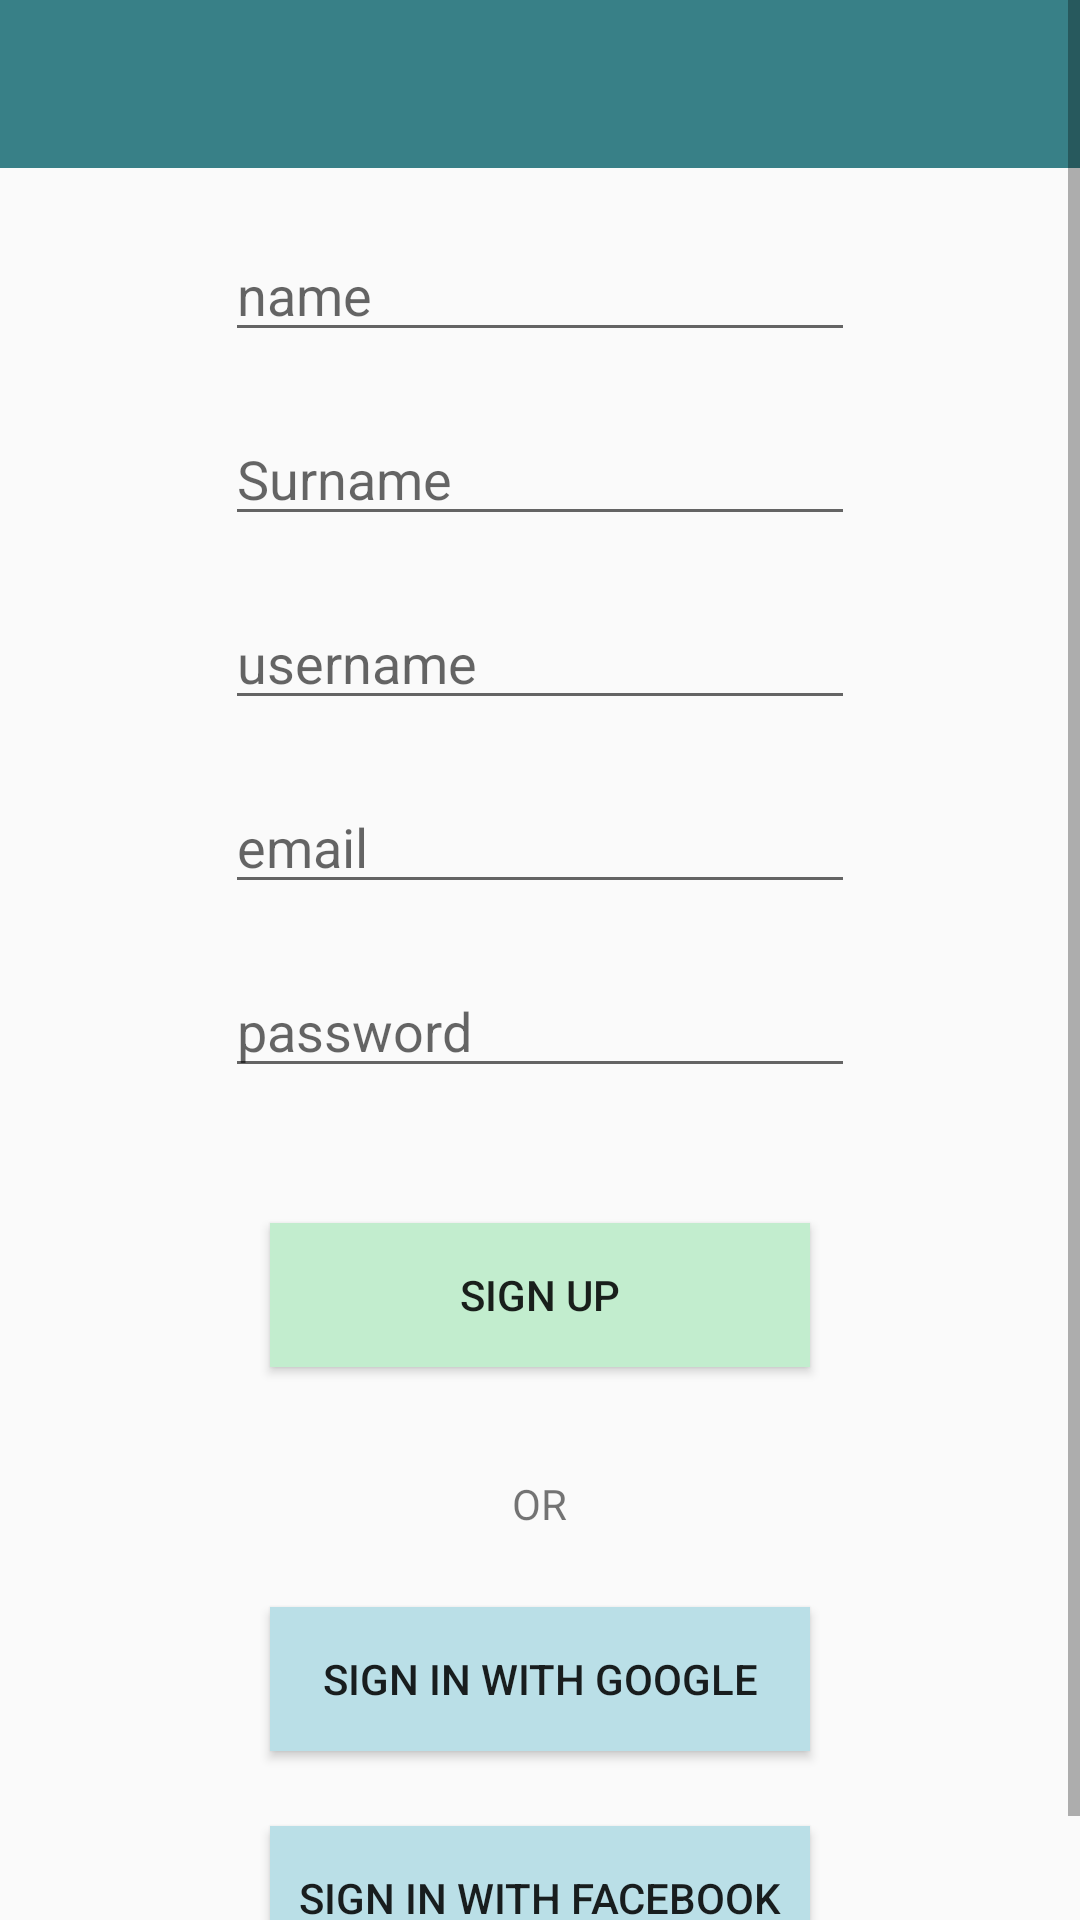

Here is an Android app screen rendered from its layout file. Give the layout XML and the strings, colors and styles it references.
<!-- AndroidManifest.xml: application theme Theme.ScheduleIn20 -->
<!-- res/layout/activity_sign_up.xml -->
<?xml version="1.0" encoding="utf-8"?>
<ScrollView
    xmlns:android="http://schemas.android.com/apk/res/android"
    xmlns:app="http://schemas.android.com/apk/res-auto"
    xmlns:tools="http://schemas.android.com/tools"
    android:layout_width="match_parent"
    android:layout_height="match_parent"
    tools:context=".SignUpActivity">
        <RelativeLayout
            android:layout_width="match_parent"
            android:layout_height="match_parent">

            <androidx.appcompat.widget.Toolbar
                android:id="@+id/signup_my_awesome_toolbar"
                android:layout_width="match_parent"
                android:layout_height="wrap_content"
                android:background="?attr/colorPrimary"
                android:minHeight="?attr/actionBarSize"
                android:theme="?attr/actionBarTheme"
                tools:layout_editor_absoluteX="6dp"
                app:titleTextAppearance="@style/TitleBarTextAppearance"/>

            <EditText
                android:id="@+id/signupName"
                android:layout_width="wrap_content"
                android:layout_height="wrap_content"
                android:layout_below="@+id/signup_my_awesome_toolbar"
                android:layout_centerHorizontal="true"
                android:layout_marginTop="20dp"
                android:ems="10"
                android:hint="name"
                android:inputType="textPersonName" />

            <EditText
                android:id="@+id/signupSurname"
                android:layout_width="wrap_content"
                android:layout_height="wrap_content"
                android:layout_below="@+id/signupName"
                android:layout_centerHorizontal="true"
                android:layout_marginTop="20dp"
                android:ems="10"
                android:hint="Surname"
                android:inputType="textPersonName" />

            <EditText
                android:id="@+id/signupUsername"
                android:layout_width="wrap_content"
                android:layout_height="wrap_content"
                android:layout_below="@+id/signupSurname"
                android:layout_centerHorizontal="true"
                android:layout_marginTop="20dp"
                android:ems="10"
                android:hint="username"
                android:inputType="textPersonName" />

            <EditText
                android:id="@+id/signupEmail"
                android:layout_width="wrap_content"
                android:layout_height="wrap_content"
                android:layout_below="@+id/signupUsername"
                android:layout_centerHorizontal="true"
                android:layout_marginTop="20dp"
                android:ems="10"
                android:hint="email"
                android:inputType="textEmailAddress" />

            <EditText
                android:id="@+id/signupPassword"
                android:layout_width="wrap_content"
                android:layout_height="wrap_content"
                android:layout_below="@+id/signupEmail"
                android:layout_centerHorizontal="true"
                android:layout_marginTop="20dp"
                android:ems="10"
                android:hint="password"
                android:inputType="textPassword" />

            <Button
                android:id="@+id/signupButtonFinal"
                android:layout_width="180dp"
                android:layout_height="wrap_content"
                android:layout_below="@+id/signupPassword"
                android:layout_centerHorizontal="true"
                android:layout_marginTop="45dp"
                android:background="@color/emphasis2"
                android:text="Sign up" />

            <TextView
                android:id="@+id/textView9"
                android:layout_width="wrap_content"
                android:layout_height="wrap_content"
                android:layout_below="@+id/signupButtonFinal"
                android:layout_centerHorizontal="true"
                android:layout_marginTop="36dp"
                android:text="OR" />


            <Button
                android:id="@+id/buttSignInWithGoogleSU"
                android:layout_width="180dp"
                android:layout_height="wrap_content"
                android:layout_below="@+id/textView9"
                android:layout_centerHorizontal="true"
                android:layout_marginTop="25dp"
                android:background="@color/secondary"
                android:text="Sign in with Google" />

            <Button
                android:id="@+id/buttSignInWithFacebookSU"
                android:layout_width="180dp"
                android:layout_height="wrap_content"
                android:layout_below="@+id/buttSignInWithGoogleSU"
                android:layout_centerHorizontal="true"
                android:layout_marginTop="25dp"
                android:layout_marginBottom="20dp"
                android:background="@color/secondary"
                android:text="Sign in with Facebook" />


        </RelativeLayout>

</ScrollView>
<!-- resources referenced by this layout -->
<resources>
  <color name="emphasis2">#C2EDCE</color>
  <color name="secondary">#BADFE7</color>
  <style name="TitleBarTextAppearance" parent="android:TextAppearance">
          <item name="android:fontFamily">@font/josefin_sans_thin</item>
          <item name="android:textSize">32sp</item>
          
          <item name="android:textColor">@color/white</item>
      </style>
  <style name="Theme.ScheduleIn20" parent="Theme.AppCompat.DayNight.NoActionBar">
      
          <item name="colorPrimary">@color/primary</item>
          <item name="colorPrimaryVariant">@color/primary</item>
          <item name="colorOnPrimary">@color/white</item>
          
          <item name="colorSecondary">@color/teal_200</item>
          <item name="colorSecondaryVariant">@color/teal_700</item>
          <item name="colorOnSecondary">@color/black</item>
          
          <item name="android:statusBarColor" tools:targetApi="l">?attr/colorPrimaryVariant</item>
          
          
  
  
          
          <item name="android:windowContentTransitions">true</item>
      </style>
  <color name="white">#FFFFFFFF</color>
  <color name="primary">#388087</color>
  <color name="teal_200">#FF03DAC5</color>
  <color name="teal_700">#FF018786</color>
  <color name="black">#FF000000</color>
</resources>
